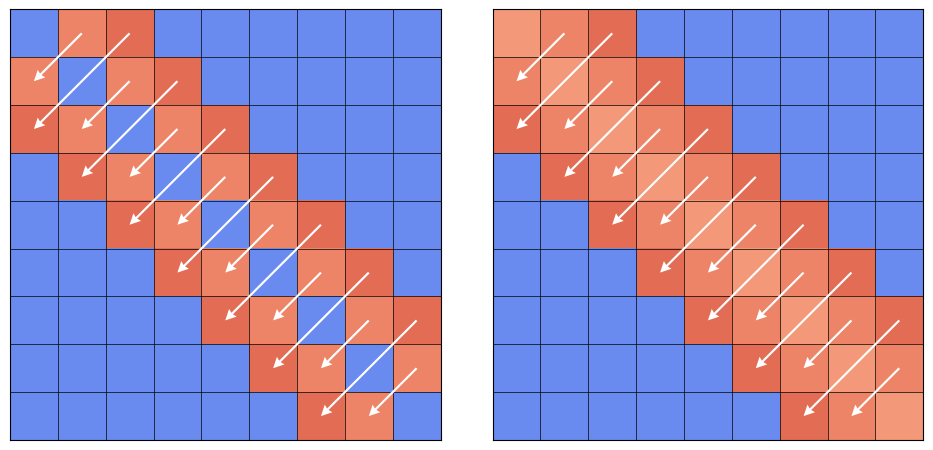

Write the Python code that produced this figure. (Note: this script raises an exception after producing the figure.)
import os

import matplotlib.pyplot as plt
import numpy as np

plt.rcParams["mathtext.fontset"] = "dejavuserif"


# %%
def generate_matrices(p: int, h: int) -> tuple:
    """
    Generate two matrices of size p x p where each element is either an integer or 0.

    Parameters
    ----------
    p : int
        The size of the matrices.
    h : int
        The maximum distance between non-zero elements in the matrices.

    Returns
    -------
    tuple
        A tuple of two matrices of size p x p.

    """
    matrix_1 = np.zeros((p, p), dtype=float)
    matrix_2 = np.zeros((p, p), dtype=float)

    for i in range(p):
        for j in range(p):
            if i == j:
                matrix_1[i, j] = 0.15
            elif abs(i - j) <= h:
                matrix_1[i, j] = 0.75 + abs(i - j) * 0.05
            else:
                matrix_1[i, j] = 0.15

        for j in range(p):
            if abs(i - j) <= h:
                matrix_2[i, j] = 0.75 + abs(i - j) * 0.05
            else:
                matrix_2[i, j] = 0.15

    return matrix_1, matrix_2


def plot_side_by_side_matrices(p: int, h: int) -> None:
    """
    Create a plot showing two matrices side by side with the non-zero elements numbered.

    Parameters
    ----------
    p : int
        The size of the matrices.
    h : int
        The maximum distance between non-zero elements in the matrices.

    Returns
    -------
    None

    """
    matrix_1, matrix_2 = generate_matrices(p, h)
    print(matrix_1)

    fig, (ax1, ax2) = plt.subplots(1, 2, figsize=(2 * max(5, p // 2), max(5, p // 2)))
    ax1.matshow(
        matrix_1,
        cmap="coolwarm",
        vmin=0,
        vmax=1,
    )
    ax2.matshow(
        matrix_2,
        cmap="coolwarm",
        vmin=0,
        vmax=1,
    )

    for i in range(p):
        for j in range(p):
            if matrix_1[i, j] > 0.5:
                if j < i:
                    direction_y = i - j
                    direction_x = j - i
                    ax1.quiver(
                        (i),
                        (j),
                        direction_x,
                        direction_y,
                        angles="xy",
                        scale_units="xy",
                        scale=1,
                        color="w",
                        zorder=5,
                        width=0.005,
                        headwidth=5,
                    )

            if matrix_2[i, j] > 0.5:
                if j < i:
                    direction_y = i - j
                    direction_x = j - i
                    ax2.quiver(
                        (i),
                        (j),
                        direction_x,
                        direction_y,
                        angles="xy",
                        scale_units="xy",
                        scale=1,
                        color="w",
                        zorder=5,
                        width=0.005,
                        headwidth=5,
                    )

        for ax in (ax1, ax2):
            ax.axhline(i - 0.5, linestyle="-", color="k", linewidth=0.5)
            ax.axvline(i - 0.5, linestyle="-", color="k", linewidth=0.5)
            ax.axhline(p - 0.5, linestyle="-", color="k", linewidth=0.5)
            ax.axvline(p - 0.5, linestyle="-", color="k", linewidth=0.5)

            ax.set_xticks([])
            ax.set_yticks([])

    plt.tight_layout(pad=2.5)
    plt.show()

    return fig, (ax1, ax2)


def save_figure(fig, filename):
    """
    Save a figure to a file.

    Parameters
    ----------
    fig : matplotlib.figure.Figure
        The figure to save.
    filename : str
        The name of the file to save the figure to.

    Returns
    -------
    None
    """
    fig.savefig(filename)


if __name__ == "__main__":
    p = 9
    h = (p - 1) // 4
    fig, (ax1, ax2) = plot_side_by_side_matrices(p, h)
    save_figure(fig, os.path.join("out", "figures", "symmetric_arrows_AB.eps"))
